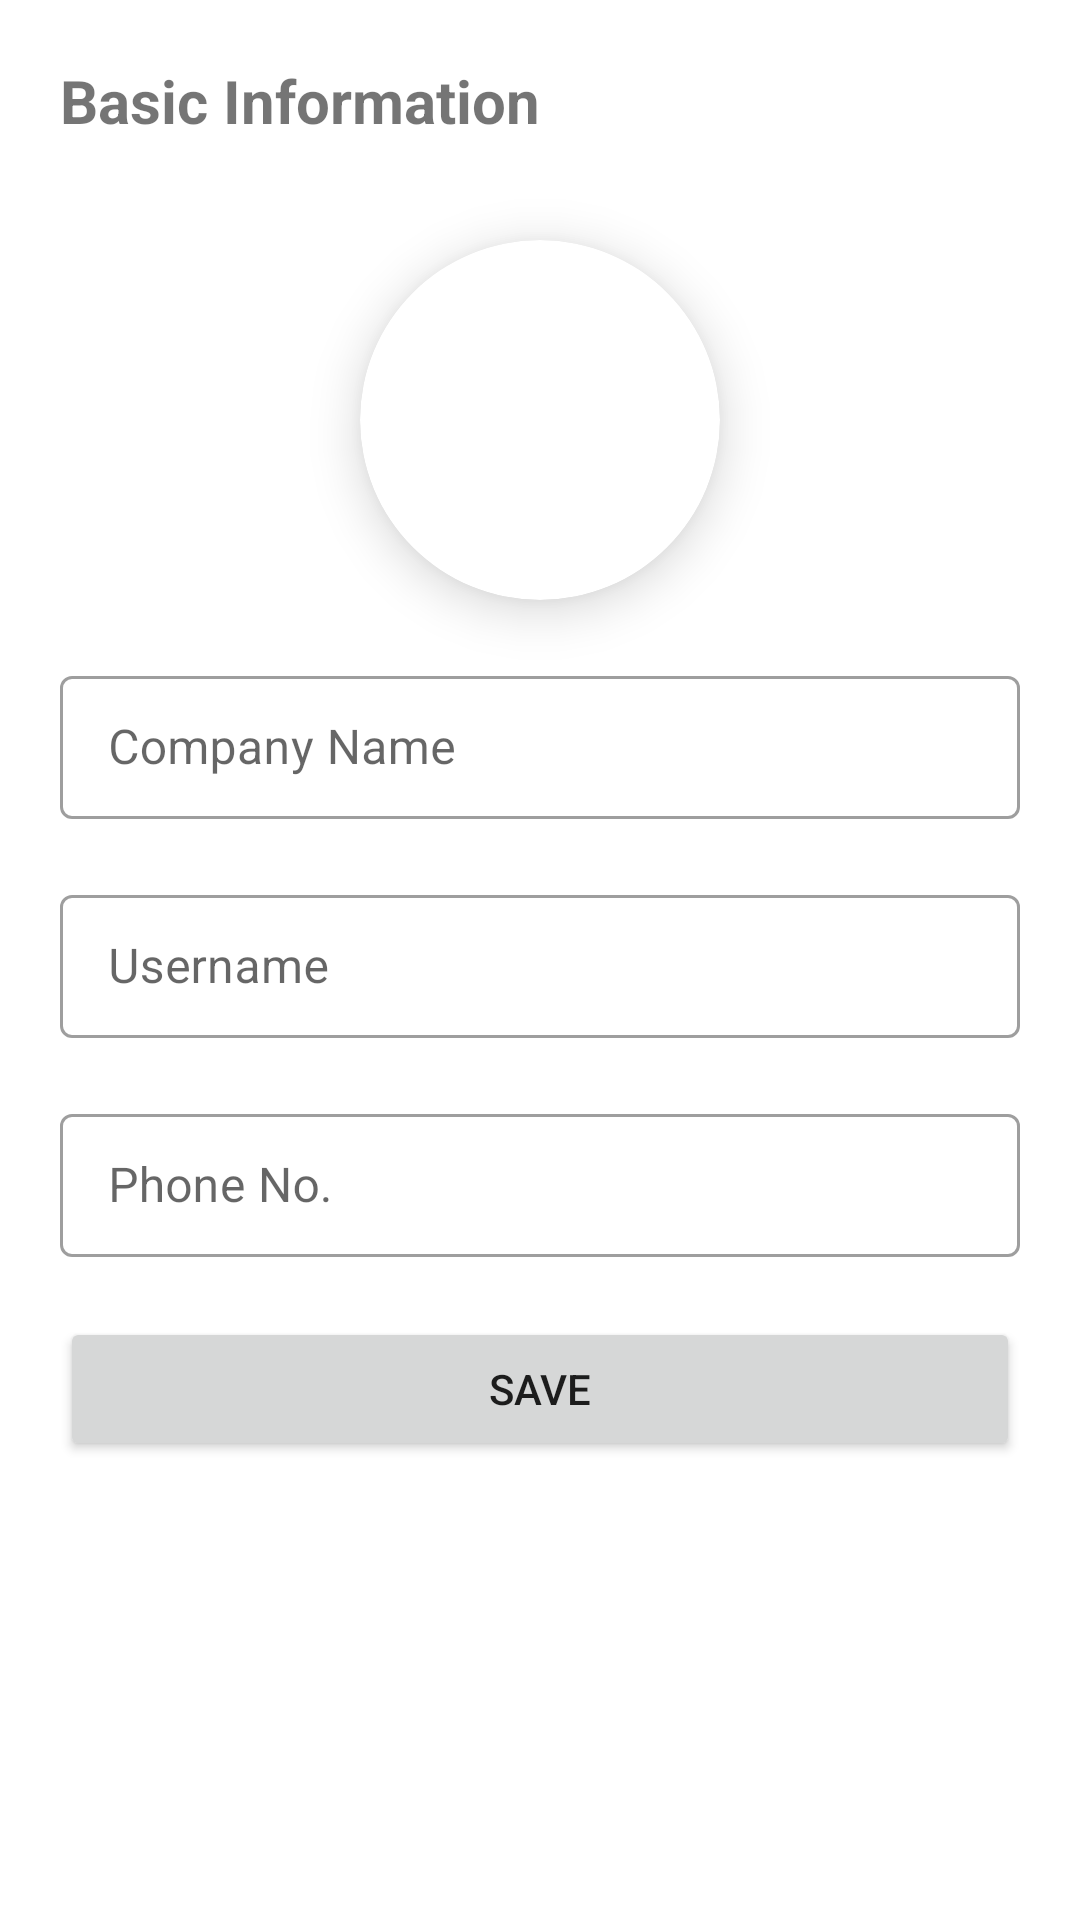

Reconstruct the res/layout file that produces this screen, plus the resources it refers to.
<!-- AndroidManifest.xml: application theme Theme.BudgetKitaApp -->
<!-- res/layout/activity_user_profile.xml -->
<?xml version="1.0" encoding="utf-8"?>
<androidx.constraintlayout.widget.ConstraintLayout xmlns:android="http://schemas.android.com/apk/res/android"
    xmlns:app="http://schemas.android.com/apk/res-auto"
    xmlns:tools="http://schemas.android.com/tools"
    android:layout_width="match_parent"
    android:layout_height="match_parent"
    tools:context=".UserProfile">

    <ScrollView
        android:layout_width="match_parent"
        android:layout_height="match_parent">
        <androidx.constraintlayout.widget.ConstraintLayout
            android:layout_width="match_parent"
            android:layout_height="match_parent">


            <TextView
                android:id="@+id/basicInfo"
                android:layout_width="match_parent"
                android:layout_height="wrap_content"
                android:layout_marginStart="20dp"
                android:layout_marginTop="20dp"
                android:layout_marginEnd="20dp"
                android:text="Basic Information"
                android:textSize="20sp"
                android:textStyle="bold"
                app:layout_constraintEnd_toEndOf="parent"
                app:layout_constraintStart_toStartOf="parent"
                app:layout_constraintTop_toTopOf="parent" />

    <androidx.cardview.widget.CardView
        android:id="@+id/businessImage"
        android:layout_width="120dp"
        android:layout_height="120dp"
        android:layout_margin="60dp"
        app:cardBackgroundColor="@color/white"
        app:cardCornerRadius="100dp"
        app:cardElevation="10dp"
        app:cardMaxElevation="12dp"
        app:cardPreventCornerOverlap="true"
        app:layout_constraintEnd_toEndOf="parent"
        app:layout_constraintStart_toStartOf="parent"
        app:layout_constraintTop_toTopOf="@id/basicInfo">

        <ImageView
            android:id="@+id/imageStore"
            android:clickable="true"
            android:contentDescription="Select image"
            android:layout_width="match_parent"
            android:layout_height="wrap_content"
            android:scaleType="centerCrop"
            android:src="@drawable/storeicon" />
    </androidx.cardview.widget.CardView>

            <com.google.android.material.textfield.TextInputLayout
                android:id="@+id/profileID"
                style="@style/Widget.MaterialComponents.TextInputLayout.OutlinedBox.Dense"
                android:layout_width="match_parent"
                android:layout_height="wrap_content"
                android:layout_marginStart="20dp"
                android:layout_marginTop="20dp"
                android:layout_marginEnd="20dp"
                android:hint="@string/income_name"
                app:layout_constraintEnd_toEndOf="parent"
                app:layout_constraintStart_toStartOf="parent"
                app:layout_constraintTop_toTopOf="parent"
                android:visibility="gone">

                <com.google.android.material.textfield.TextInputEditText
                    android:id="@+id/tvTransID"
                    android:layout_width="match_parent"
                    android:layout_height="wrap_content"
                    android:visibility="gone"/>

            </com.google.android.material.textfield.TextInputLayout>

            <com.google.android.material.textfield.TextInputLayout
                android:id="@+id/profileCompany"
                style="@style/Widget.MaterialComponents.TextInputLayout.OutlinedBox.Dense"
                android:layout_width="match_parent"
                android:layout_height="wrap_content"
                android:layout_marginStart="20dp"
                android:layout_marginTop="20dp"
                android:layout_marginEnd="20dp"
                android:hint="@string/company_name"
                app:layout_constraintEnd_toEndOf="parent"
                app:layout_constraintStart_toStartOf="parent"
                app:layout_constraintTop_toBottomOf="@+id/businessImage">

                <com.google.android.material.textfield.TextInputEditText
                    android:id="@+id/editAccCompany"
                    android:layout_width="match_parent"
                    android:layout_height="wrap_content" />

            </com.google.android.material.textfield.TextInputLayout>

            <com.google.android.material.textfield.TextInputLayout
                android:id="@+id/profileName"
                style="@style/Widget.MaterialComponents.TextInputLayout.OutlinedBox.Dense"
                android:layout_width="match_parent"
                android:layout_height="wrap_content"
                android:layout_marginStart="20dp"
                android:layout_marginTop="20dp"
                android:layout_marginEnd="20dp"
                android:hint="@string/username"
                app:layout_constraintEnd_toEndOf="@+id/profileCompany"
                app:layout_constraintStart_toStartOf="@+id/profileCompany"
                app:layout_constraintTop_toBottomOf="@+id/profileCompany">

                <com.google.android.material.textfield.TextInputEditText
                    android:id="@+id/editAccUsername"
                    android:layout_width="match_parent"
                    android:layout_height="wrap_content" />

            </com.google.android.material.textfield.TextInputLayout>

            <com.google.android.material.textfield.TextInputLayout
                android:id="@+id/profilePhone"
                style="@style/Widget.MaterialComponents.TextInputLayout.OutlinedBox.Dense"
                android:layout_width="match_parent"
                android:layout_height="wrap_content"
                android:layout_marginStart="20dp"
                android:layout_marginTop="20dp"
                android:layout_marginEnd="20dp"
                app:layout_constraintEnd_toEndOf="@+id/profileName"
                app:layout_constraintStart_toStartOf="@+id/profileName"
                app:layout_constraintTop_toBottomOf="@+id/profileName">

                <com.google.android.material.textfield.TextInputEditText
                    android:id="@+id/editAccPhoneNo"
                    android:layout_width="match_parent"
                    android:layout_height="wrap_content"
                    android:digits="0123456789."
                    android:inputType="number|numberDecimal"
                    android:maxLength="12"
                    android:hint="@string/phone_no" />

            </com.google.android.material.textfield.TextInputLayout>

            <com.google.android.material.textfield.TextInputLayout
                android:visibility="gone"
                android:id="@+id/profileEmail"
                style="@style/Widget.MaterialComponents.TextInputLayout.OutlinedBox.Dense"
                android:layout_width="match_parent"
                android:layout_height="wrap_content"
                android:layout_marginStart="20dp"
                android:layout_marginTop="20dp"
                android:layout_marginEnd="20dp"
                app:layout_constraintEnd_toEndOf="@+id/profilePhone"
                app:layout_constraintStart_toStartOf="@+id/profilePhone"
                app:layout_constraintTop_toBottomOf="@+id/profilePhone"
                >

                <com.google.android.material.textfield.TextInputEditText
                    android:id="@+id/editAccEmail"
                    android:layout_width="match_parent"
                    android:layout_height="wrap_content"
                    android:inputType="textEmailAddress"
                    android:hint="@string/email" />

            </com.google.android.material.textfield.TextInputLayout>

            <Button
                android:id="@+id/btnSave"
                android:layout_width="match_parent"
                android:layout_height="wrap_content"
                android:layout_marginStart="20dp"
                android:layout_marginTop="20dp"
                android:layout_marginEnd="20dp"
                android:layout_marginBottom="48dp"
                android:text="Save"
                app:layout_constraintBottom_toBottomOf="parent"
                app:layout_constraintEnd_toEndOf="@+id/profileEmail"
                app:layout_constraintStart_toStartOf="@+id/profileEmail"
                app:layout_constraintTop_toBottomOf="@+id/profileEmail" />

        </androidx.constraintlayout.widget.ConstraintLayout>
    </ScrollView>
</androidx.constraintlayout.widget.ConstraintLayout>
<!-- resources referenced by this layout -->
<resources>
  <color name="white">#FFFFFFFF</color>
  <string name="company_name">Company Name</string>
  <string name="email">Email</string>
  <string name="income_name">Income Name</string>
  <string name="phone_no">Phone No.</string>
  <string name="username">Username</string>
  <style name="Theme.BudgetKitaApp" parent="Theme.MaterialComponents.DayNight.DarkActionBar">
          
          <item name="colorPrimary">#00A36C</item>
          <item name="colorPrimaryVariant">#00A36C</item>
          <item name="colorOnPrimary">#FFFFFF</item>
          
          <item name="colorSecondary">@color/teal_200</item>
          <item name="colorSecondaryVariant">@color/teal_700</item>
          <item name="colorOnSecondary">@color/black</item>
          
          <item name="android:statusBarColor" tools:targetApi="l">?attr/colorPrimaryVariant</item>
          
      </style>
  <color name="teal_200">#FF03DAC5</color>
  <color name="teal_700">#FF018786</color>
  <color name="black">#FF000000</color>
</resources>
